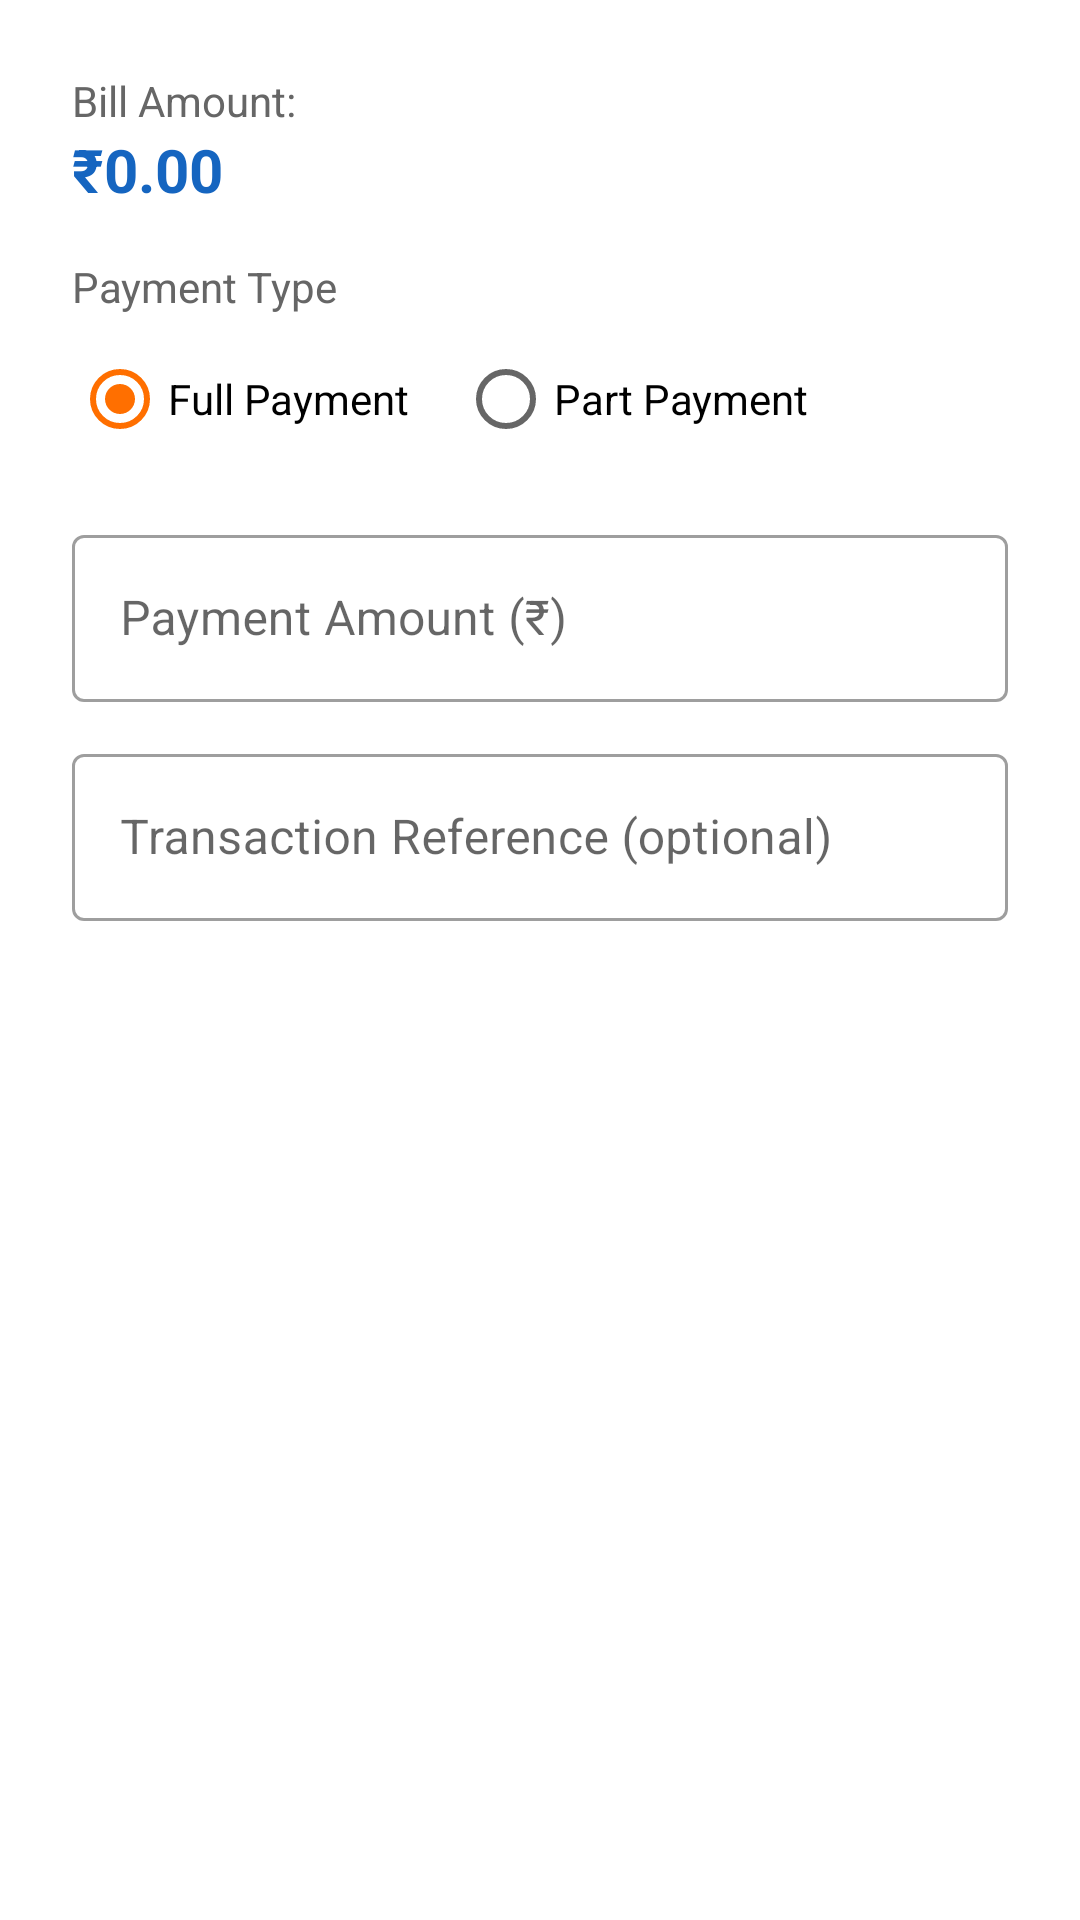

The Android layout XML behind this screen, and the referenced resources:
<!-- AndroidManifest.xml: application theme Theme.CycleProjectB2B -->
<!-- res/layout/dialog_payment.xml -->
<?xml version="1.0" encoding="utf-8"?>
<LinearLayout xmlns:android="http://schemas.android.com/apk/res/android"
    android:layout_width="match_parent"
    android:layout_height="wrap_content"
    android:orientation="vertical"
    android:padding="24dp">

    <TextView
        android:layout_width="wrap_content"
        android:layout_height="wrap_content"
        android:text="Bill Amount:"
        android:textSize="14sp"
        android:textColor="#666666"/>

    <TextView
        android:id="@+id/tv_bill_amount"
        android:layout_width="wrap_content"
        android:layout_height="wrap_content"
        android:text="₹0.00"
        android:textSize="20sp"
        android:textStyle="bold"
        android:textColor="@color/primary"
        android:layout_marginBottom="16dp"/>

    <TextView
        android:layout_width="wrap_content"
        android:layout_height="wrap_content"
        android:text="Payment Type"
        android:textSize="14sp"
        android:textColor="#666666"
        android:layout_marginBottom="4dp"/>

    <RadioGroup
        android:id="@+id/rg_payment_mode"
        android:layout_width="match_parent"
        android:layout_height="wrap_content"
        android:orientation="horizontal"
        android:layout_marginBottom="16dp">

        <RadioButton
            android:id="@+id/rb_full_payment"
            android:layout_width="wrap_content"
            android:layout_height="wrap_content"
            android:text="Full Payment"
            android:checked="true"
            android:layout_marginEnd="16dp"/>

        <RadioButton
            android:id="@+id/rb_part_payment"
            android:layout_width="wrap_content"
            android:layout_height="wrap_content"
            android:text="Part Payment"/>
    </RadioGroup>

    <com.google.android.material.textfield.TextInputLayout
        android:id="@+id/til_amount"
        android:layout_width="match_parent"
        android:layout_height="wrap_content"
        android:layout_marginBottom="12dp"
        style="@style/Widget.MaterialComponents.TextInputLayout.OutlinedBox">
        <com.google.android.material.textfield.TextInputEditText
            android:id="@+id/et_amount"
            android:layout_width="match_parent"
            android:layout_height="wrap_content"
            android:hint="Payment Amount (₹)"
            android:inputType="numberDecimal"/>
    </com.google.android.material.textfield.TextInputLayout>

    <com.google.android.material.textfield.TextInputLayout
        android:layout_width="match_parent"
        android:layout_height="wrap_content"
        style="@style/Widget.MaterialComponents.TextInputLayout.OutlinedBox">
        <com.google.android.material.textfield.TextInputEditText
            android:id="@+id/et_transaction_ref"
            android:layout_width="match_parent"
            android:layout_height="wrap_content"
            android:hint="Transaction Reference (optional)"/>
    </com.google.android.material.textfield.TextInputLayout>

</LinearLayout>
<!-- resources referenced by this layout -->
<resources>
  <color name="primary">#1565C0</color>
  <style name="Theme.CycleProjectB2B" parent="Theme.MaterialComponents.Light.DarkActionBar">
          <item name="colorPrimary">@color/primary</item>
          <item name="colorPrimaryDark">@color/primary_dark</item>
          <item name="colorAccent">@color/accent</item>
      </style>
  <color name="primary_dark">#0D47A1</color>
  <color name="accent">#FF6F00</color>
</resources>
